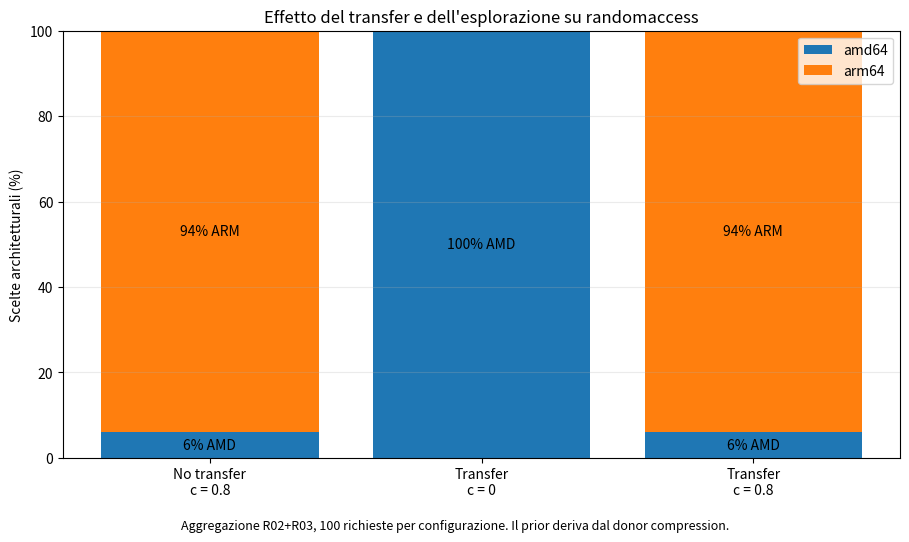
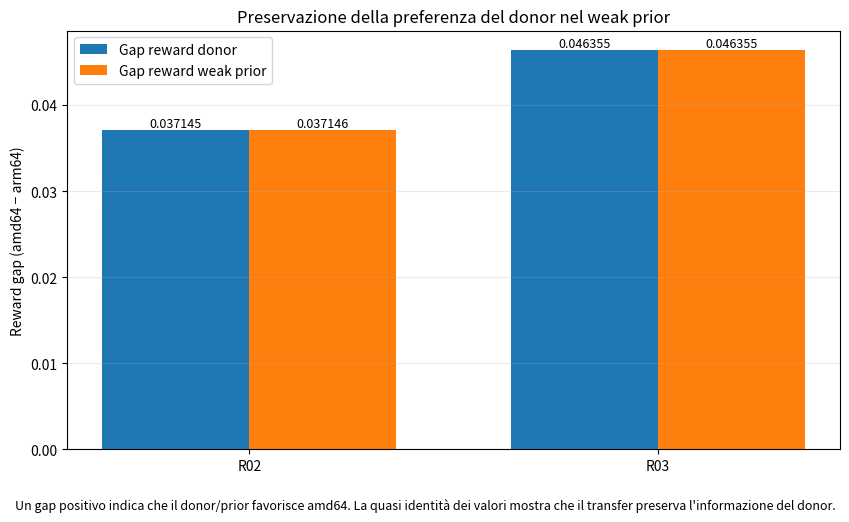

Python code for these plots, in order:
#!/usr/bin/env python3
from pathlib import Path
import matplotlib.pyplot as plt
import numpy as np

OUT = Path("data/profiling/gcp-transfer-final/analysis/presentation_graphs")
OUT.mkdir(parents=True, exist_ok=True)

# 1) Architecture choices: aggregate R02+R03, 50 target requests each.
labels = ["No transfer\nc = 0.8", "Transfer\nc = 0", "Transfer\nc = 0.8"]
amd = np.array([6, 100, 6], dtype=float)
arm = np.array([94, 0, 94], dtype=float)

fig, ax = plt.subplots(figsize=(9.2, 5.4))
x = np.arange(len(labels))
ax.bar(x, amd, label="amd64")
ax.bar(x, arm, bottom=amd, label="arm64")
ax.set_title("Effetto del transfer e dell'esplorazione su randomaccess")
ax.set_ylabel("Scelte architetturali (%)")
ax.set_xticks(x, labels)
ax.set_ylim(0, 100)
ax.legend(loc="upper right")
ax.grid(axis="y", alpha=0.25)

for i, (a, r) in enumerate(zip(amd, arm)):
    if a > 0:
        ax.text(i, a / 2, f"{a:.0f}% AMD", ha="center", va="center", fontsize=10)
    if r > 0:
        ax.text(i, a + r / 2, f"{r:.0f}% ARM", ha="center", va="center", fontsize=10)

fig.text(
    0.5, 0.01,
    "Aggregazione R02+R03, 100 richieste per configurazione. "
    "Il prior deriva dal donor compression.",
    ha="center", fontsize=9
)
fig.tight_layout(rect=(0, 0.04, 1, 1))
fig.savefig(OUT / "transfer_exploration_architecture_choices.png", dpi=220, bbox_inches="tight")
fig.savefig(OUT / "transfer_exploration_architecture_choices.svg", bbox_inches="tight")
plt.close(fig)

# 2) Donor -> weak-prior gap preservation.
replicas = ["R02", "R03"]
donor_gap = np.array([0.037145464, 0.046355027])
prior_gap = np.array([0.037145572, 0.046355046])

x = np.arange(len(replicas))
width = 0.36

fig, ax = plt.subplots(figsize=(8.6, 5.2))
bars1 = ax.bar(x - width/2, donor_gap, width, label="Gap reward donor")
bars2 = ax.bar(x + width/2, prior_gap, width, label="Gap reward weak prior")
ax.set_title("Preservazione della preferenza del donor nel weak prior")
ax.set_ylabel("Reward gap (amd64 − arm64)")
ax.set_xticks(x, replicas)
ax.legend()
ax.grid(axis="y", alpha=0.25)

for bars in (bars1, bars2):
    for b in bars:
        h = b.get_height()
        ax.text(b.get_x() + b.get_width()/2, h, f"{h:.6f}",
                ha="center", va="bottom", fontsize=9)

fig.text(
    0.5, 0.01,
    "Un gap positivo indica che il donor/prior favorisce amd64. "
    "La quasi identità dei valori mostra che il transfer preserva l'informazione del donor.",
    ha="center", fontsize=9
)
fig.tight_layout(rect=(0, 0.05, 1, 1))
fig.savefig(OUT / "donor_prior_gap_preservation.png", dpi=220, bbox_inches="tight")
fig.savefig(OUT / "donor_prior_gap_preservation.svg", bbox_inches="tight")
plt.close(fig)

print(f"PASS — presentation graphs generated in {OUT}")
